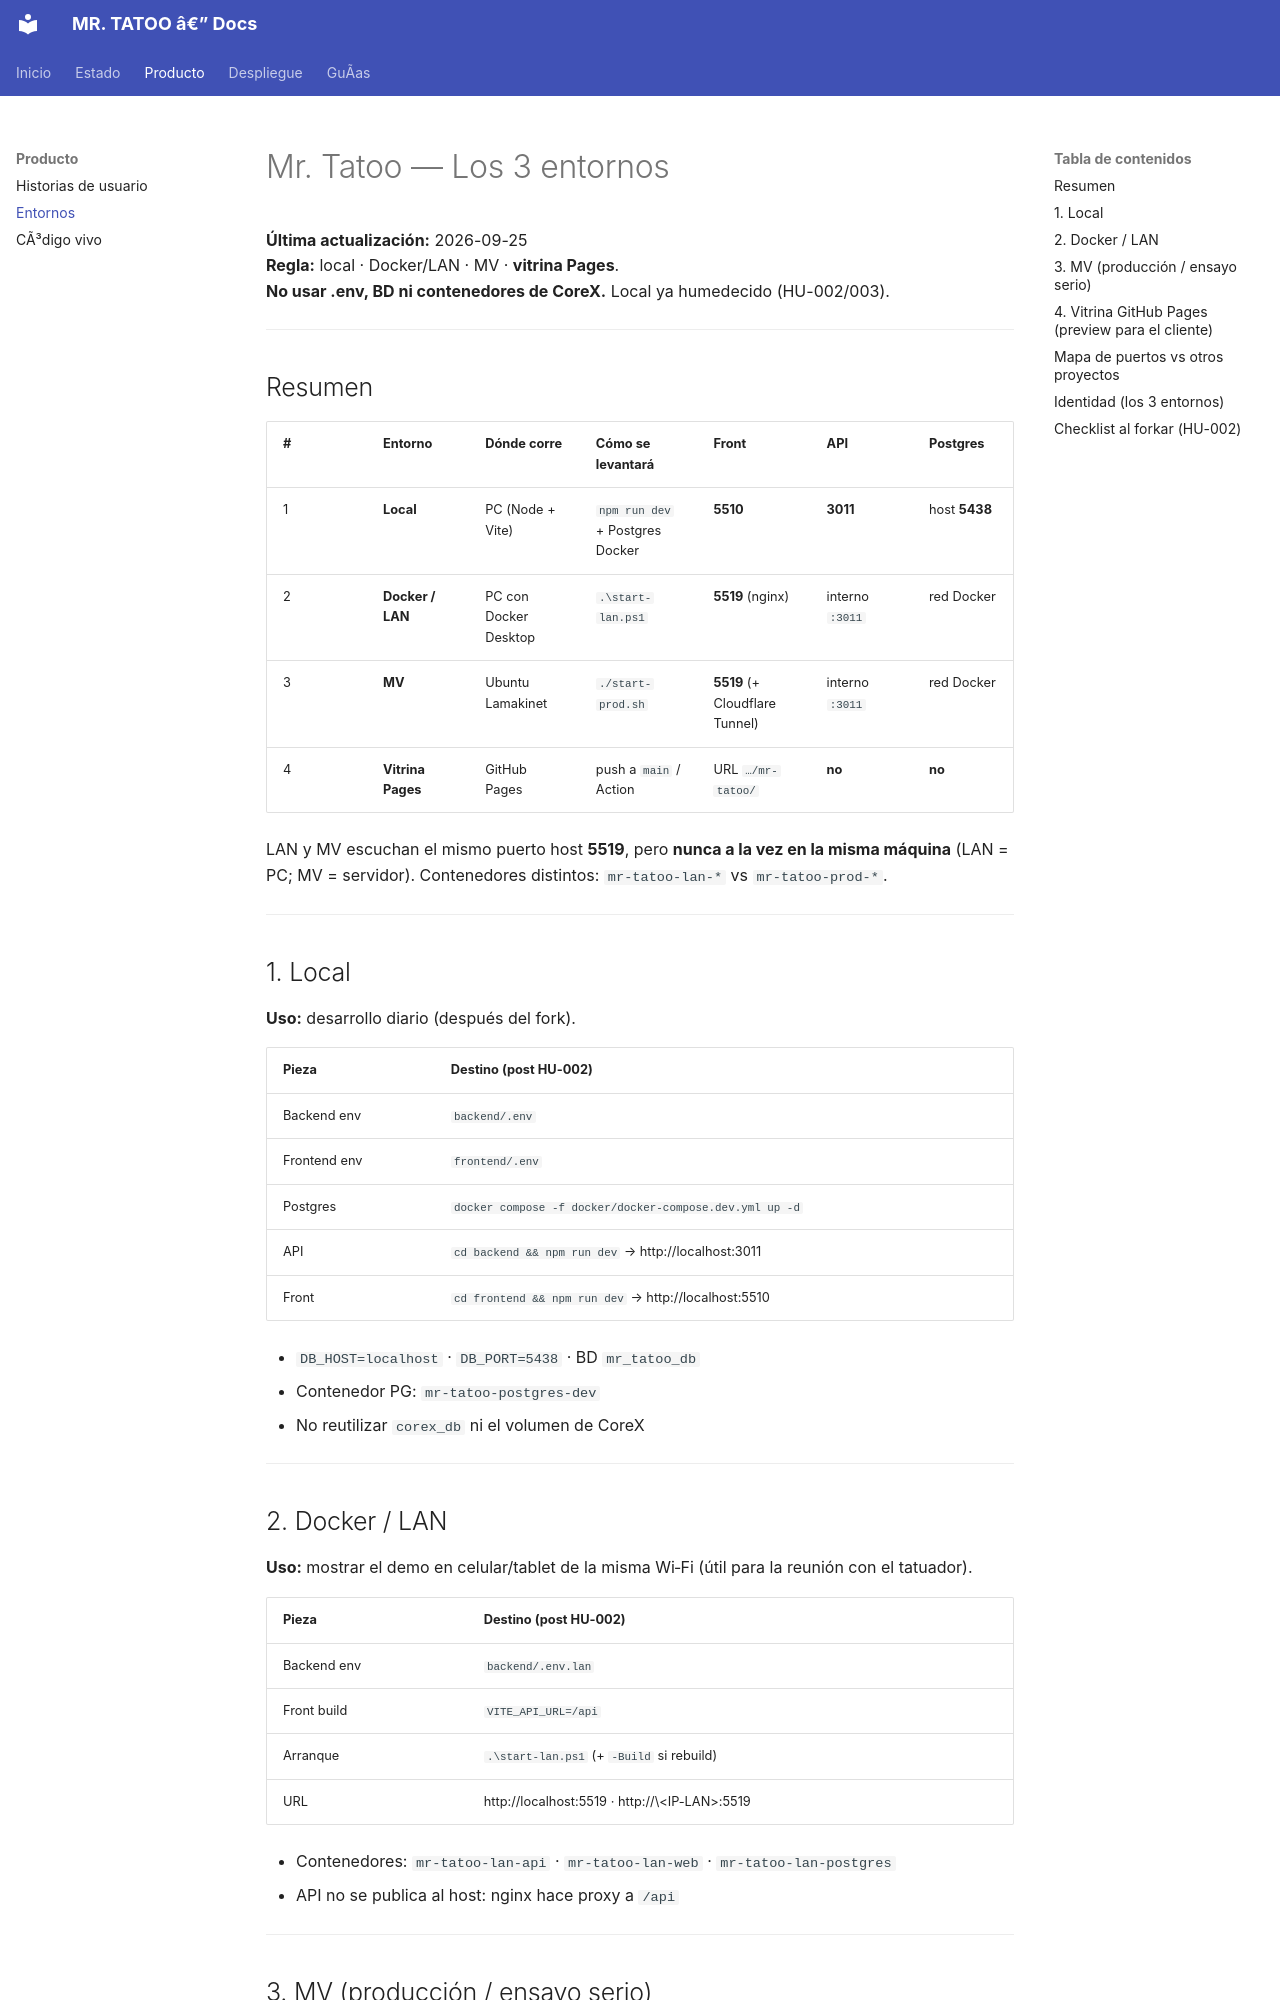

repository: EDWARDROAG/MR.TATOO · page: ENTORNOS/index.html · generator: mkdocs

# Mr. Tatoo — Los 3 entornos

**Última actualización:** 2026-09-25  
**Regla:** local · Docker/LAN · MV · **vitrina Pages**.  
**No usar .env, BD ni contenedores de CoreX.** Local ya humedecido (HU-002/003).

---

## Resumen

| # | Entorno | Dónde corre | Cómo se levantará | Front | API | Postgres |
|---|---------|-------------|-------------------|-------|-----|----------|
| 1 | **Local** | PC (Node + Vite) | `npm run dev` + Postgres Docker | **5510** | **3011** | host **5438** |
| 2 | **Docker / LAN** | PC con Docker Desktop | `.\start-lan.ps1` | **5519** (nginx) | interno `:3011` | red Docker |
| 3 | **MV** | Ubuntu Lamakinet | `./start-prod.sh` | **5519** (+ Cloudflare Tunnel) | interno `:3011` | red Docker |
| 4 | **Vitrina Pages** | GitHub Pages | push a `main` / Action | URL `…/mr-tatoo/` | **no** | **no** |

LAN y MV escuchan el mismo puerto host **5519**, pero **nunca a la vez en la misma máquina** (LAN = PC; MV = servidor). Contenedores distintos: `mr-tatoo-lan-*` vs `mr-tatoo-prod-*`.

---

## 1. Local

**Uso:** desarrollo diario (después del fork).

| Pieza | Destino (post HU-002) |
|-------|------------------------|
| Backend env | `backend/.env` |
| Frontend env | `frontend/.env` |
| Postgres | `docker compose -f docker/docker-compose.dev.yml up -d` |
| API | `cd backend && npm run dev` → http://localhost:3011 |
| Front | `cd frontend && npm run dev` → http://localhost:5510 |

- `DB_HOST=localhost` · `DB_PORT=5438` · BD `mr_tatoo_db`
- Contenedor PG: `mr-tatoo-postgres-dev`
- No reutilizar `corex_db` ni el volumen de CoreX

---

## 2. Docker / LAN

**Uso:** mostrar el demo en celular/tablet de la misma Wi‑Fi (útil para la reunión con el tatuador).

| Pieza | Destino (post HU-002) |
|-------|------------------------|
| Backend env | `backend/.env.lan` |
| Front build | `VITE_API_URL=/api` |
| Arranque | `.\start-lan.ps1` (+ `-Build` si rebuild) |
| URL | http://localhost:5519 · http://\<IP-LAN\>:5519 |

- Contenedores: `mr-tatoo-lan-api` · `mr-tatoo-lan-web` · `mr-tatoo-lan-postgres`
- API no se publica al host: nginx hace proxy a `/api`

---
